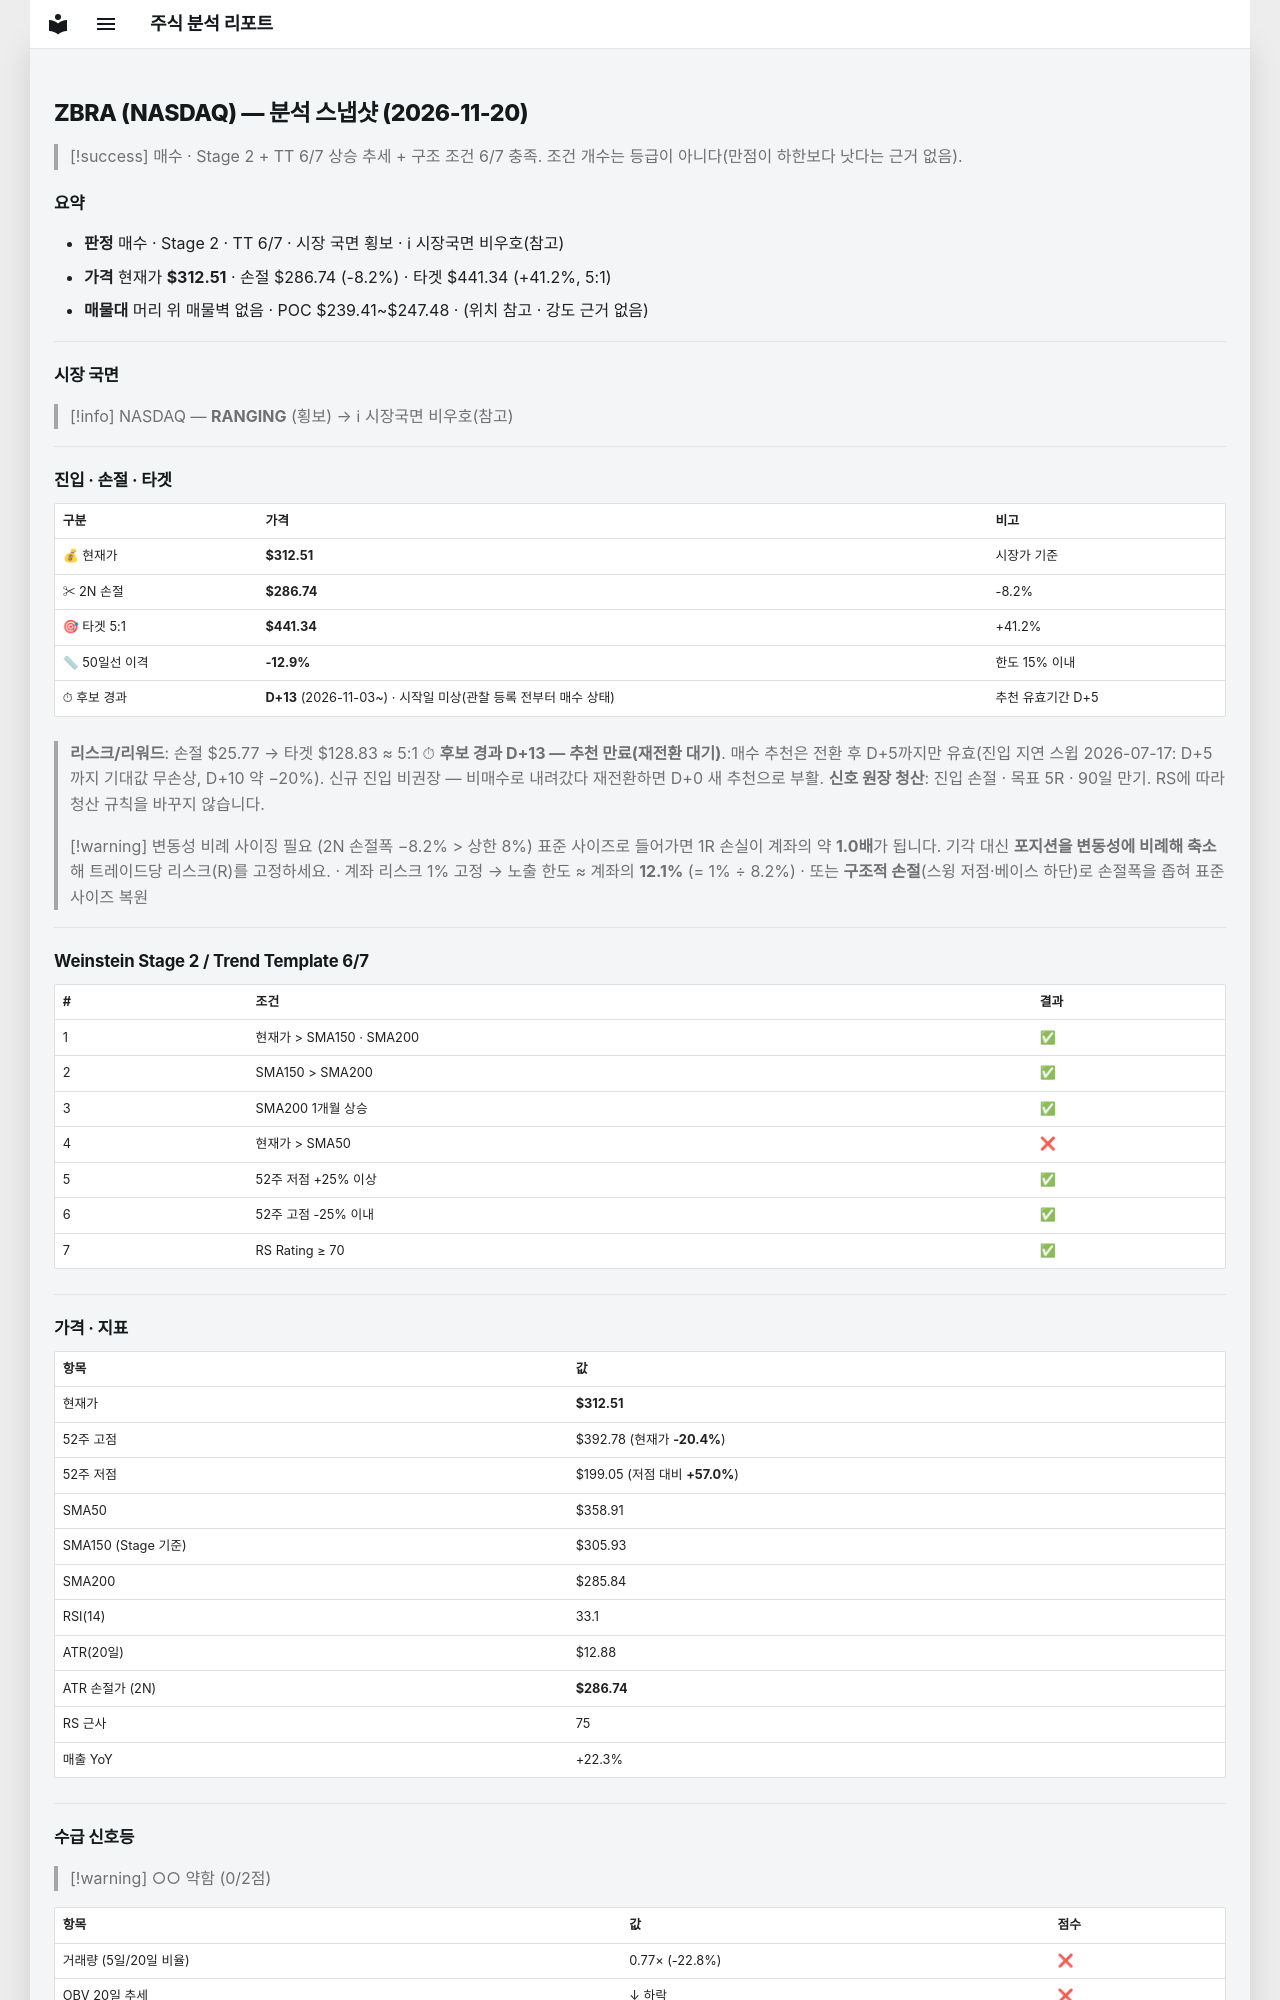

repository: soloandco/stock-reports · page: snapshots/ZBRA-2026-11-20/index.html · generator: mkdocs

---
type: analysis-snapshot
title: ZBRA 분석 스냅샷
ticker: ZBRA
market: NASDAQ
created: 2026-11-20
updated: 2026-11-20
bar-date: 2026-11-19
verdict: 매수관찰
real-rr: 2.86
sma50-gap-pct: -12.9
candidate-days: 13
candidate-since: 2026-11-03
candidate-start-unknown: true
weekly-position: 저항대아래
weekly-overhead-price: 386.23
weekly-overhead-pct: 23.6
stage: 2
trend-template-score: 6
tt-max: 7
ma-set: sma-50-150-200
price: 312.510009765625
stop-price: 286.74342195125575
market-regime: RANGING
supply-demand-score: 0/2
supply-demand-label: 약함
status: tracking
tags:
  - stock-agent
  - watchlist
  - ZBRA
  - analysis
related:
  - "[[analysis-template]]"
---

# ZBRA (NASDAQ) — 분석 스냅샷 (2026-11-20)

> [!success] 매수 · Stage 2 + TT 6/7
> 상승 추세 + 구조 조건 6/7 충족. 조건 개수는 등급이 아니다(만점이 하한보다 낫다는 근거 없음).

## 요약

- **판정** 매수 · Stage 2 · TT 6/7 · 시장 국면 횡보 · ℹ 시장국면 비우호(참고)
- **가격** 현재가 **$312.51** · 손절 $286.74 (-8.2%) · 타겟 $441.34 (+41.2%, 5:1)
- **매물대** 머리 위 매물벽 없음 · POC $239.41~$247.48 · (위치 참고 · 강도 근거 없음)

---

## 시장 국면

> [!info] NASDAQ — **RANGING** (횡보) → ℹ 시장국면 비우호(참고)

---

## 진입 · 손절 · 타겟

| 구분 | 가격 | 비고 |
|------|------|------|
| 💰 현재가 | **$312.51** | 시장가 기준 |
| ✂ 2N 손절 | **$286.74** | -8.2% |
| 🎯 타겟 5:1 | **$441.34** | +41.2% |
| 📏 50일선 이격 | **-12.9%** | 한도 15% 이내 |
| ⏱ 후보 경과 | **D+13** (2026-11-03~) · 시작일 미상(관찰 등록 전부터 매수 상태) | 추천 유효기간 D+5 |

> **리스크/리워드**: 손절 $25.77 → 타겟 $128.83 ≈ 5:1
> ⏱ **후보 경과 D+13 — 추천 만료(재전환 대기)**. 매수 추천은 전환 후 D+5까지만 유효(진입 지연 스윕 2026-07-17: D+5까지 기대값 무손상, D+10 약 −20%). 신규 진입 비권장 — 비매수로 내려갔다 재전환하면 D+0 새 추천으로 부활.
> **신호 원장 청산**: 진입 손절 · 목표 5R · 90일 만기. RS에 따라 청산 규칙을 바꾸지 않습니다.

> [!warning] 변동성 비례 사이징 필요 (2N 손절폭 −8.2% > 상한 8%)
> 표준 사이즈로 들어가면 1R 손실이 계좌의 약 **1.0배**가 됩니다. 기각 대신 **포지션을 변동성에 비례해 축소**해 트레이드당 리스크(R)를 고정하세요.
> · 계좌 리스크 1% 고정 → 노출 한도 ≈ 계좌의 **12.1%** (= 1% ÷ 8.2%)
> · 또는 **구조적 손절**(스윙 저점·베이스 하단)로 손절폭을 좁혀 표준 사이즈 복원

---

## Weinstein Stage 2 / Trend Template 6/7

| # | 조건 | 결과 |
|---|------|------|
| 1 | 현재가 > SMA150 · SMA200 | ✅ |
| 2 | SMA150 > SMA200 | ✅ |
| 3 | SMA200 1개월 상승 | ✅ |
| 4 | 현재가 > SMA50 | ❌ |
| 5 | 52주 저점 +25% 이상 | ✅ |
| 6 | 52주 고점 -25% 이내 | ✅ |
| 7 | RS Rating ≥ 70 | ✅ |

---

## 가격 · 지표

| 항목 | 값 |
|------|---|
| 현재가 | **$312.51** |
| 52주 고점 | $392.78 (현재가 **-20.4%**) |
| 52주 저점 | $199.05 (저점 대비 **+57.0%**) |
| SMA50 | $358.91 |
| SMA150 (Stage 기준) | $305.93 |
| SMA200 | $285.84 |
| RSI(14) | 33.1 |
| ATR(20일) | $12.88 |
| ATR 손절가 (2N) | **$286.74** |
| RS 근사 | 75 |
| 매출 YoY | +22.3% |

---
## 수급 신호등

> [!warning] ○○ 약함 (0/2점)

| 항목 | 값 | 점수 |
|------|------|------|
| 거래량 (5일/20일 비율) | 0.77× (-22.8%) | ❌ |
| OBV 20일 추세 | ↓ 하락 | ❌ |

> **판독법**: 거래량이 20일 평균보다 20% 이상 많고 OBV(온밸런스볼륨)가 상승 중이면 매집 수급이 강한 것으로 판단합니다.

---
